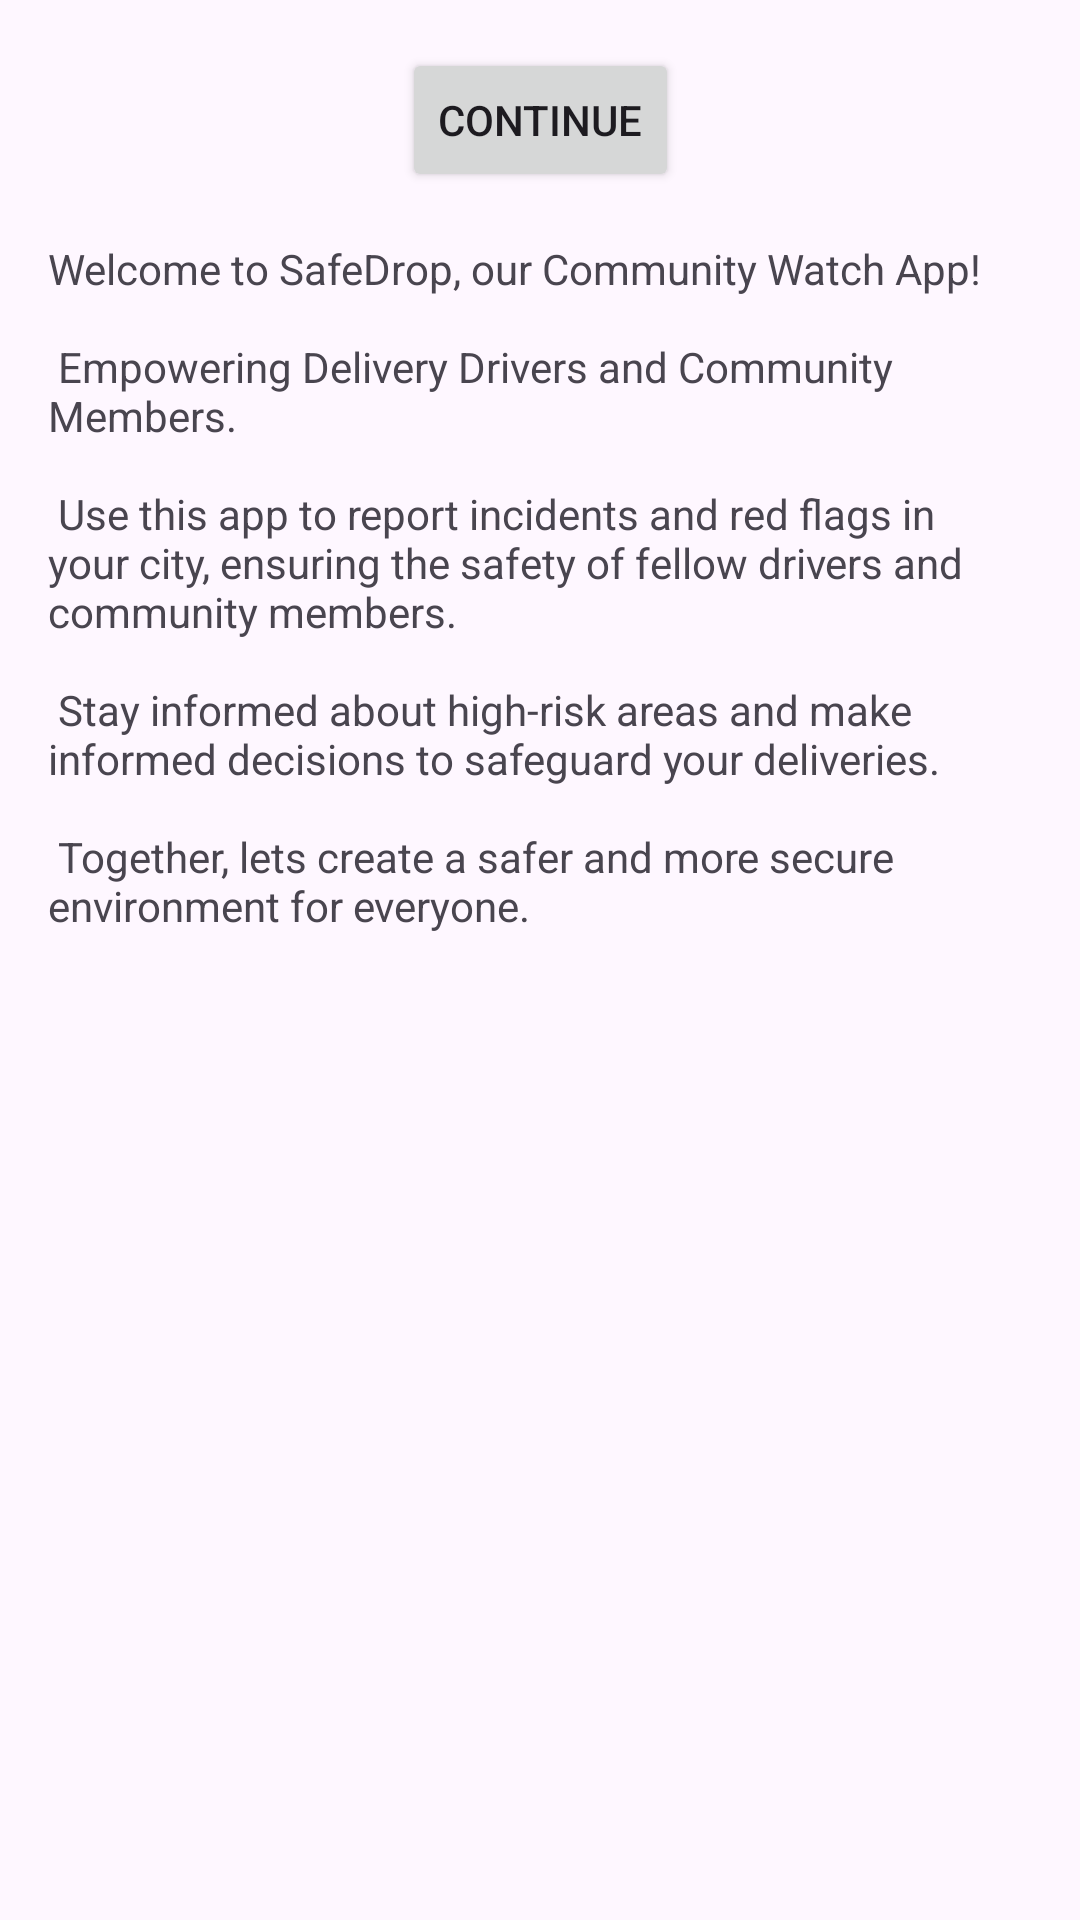

Android layout source for this screen:
<!-- AndroidManifest.xml: activity theme Theme.Safedrop -->
<!-- res/layout/activity_splash.xml -->
<?xml version="1.0" encoding="utf-8"?>
<androidx.core.widget.NestedScrollView xmlns:android="http://schemas.android.com/apk/res/android"
    xmlns:app="http://schemas.android.com/apk/res-auto"
    xmlns:tools="http://schemas.android.com/tools"
    android:layout_width="match_parent"
    android:layout_height="match_parent"
    tools:context="org.wit.safedrop.activities.SplashActivity">

    <androidx.constraintlayout.widget.ConstraintLayout
        android:layout_width="match_parent"
        android:layout_height="match_parent"
        android:padding="16dp">

        <TextView
            android:id="@+id/textview_first"
            android:layout_width="wrap_content"
            android:layout_height="wrap_content"
            android:layout_marginTop="16dp"
            android:text="@string/splash_welcome"
            app:layout_constraintBottom_toBottomOf="parent"
            app:layout_constraintEnd_toEndOf="parent"
            app:layout_constraintStart_toStartOf="parent"
            app:layout_constraintTop_toBottomOf="@id/button_splash_continue" />

        <Button
            android:id="@+id/button_splash_continue"
            android:layout_width="wrap_content"
            android:layout_height="wrap_content"
            android:text="@string/splash_continue"
            app:layout_constraintBottom_toTopOf="@id/textview_first"
            app:layout_constraintEnd_toEndOf="parent"
            app:layout_constraintStart_toStartOf="parent"
            app:layout_constraintTop_toTopOf="parent" />


    </androidx.constraintlayout.widget.ConstraintLayout>
</androidx.core.widget.NestedScrollView>
<!-- resources referenced by this layout -->
<resources>
  <string name="splash_continue">Continue</string>
  <string name="splash_welcome">
          Welcome to SafeDrop, our Community Watch App!\n\n
  
          Empowering Delivery Drivers and Community Members.\n\n
  
          Use this app to report incidents and red flags in your city, ensuring the safety of fellow drivers and community members.\n\n
  
          Stay informed about high-risk areas and make informed decisions to safeguard your deliveries.\n\n
  
          Together, lets create a safer and more secure environment for everyone.
      </string>
  <style name="Theme.Safedrop" parent="Base.Theme.Safedrop" />
  <style name="Base.Theme.Safedrop" parent="Theme.Material3.DayNight.NoActionBar">
          
          <item name="colorPrimary">@color/colorAccent</item>
          <item name="colorPrimaryVariant">@color/colorPrimaryDark</item>
          <item name="colorOnPrimary">@color/white</item>
          
          <item name="colorOnSecondary">@color/black</item>
          
          <item name="android:statusBarColor">?attr/colorPrimaryVariant</item>
      </style>
  <color name="colorAccent">#A49393</color>
  <color name="colorPrimaryDark">#000000</color>
  <color name="white">#FFFFFFFF</color>
  <color name="black">#FF000000</color>
</resources>
